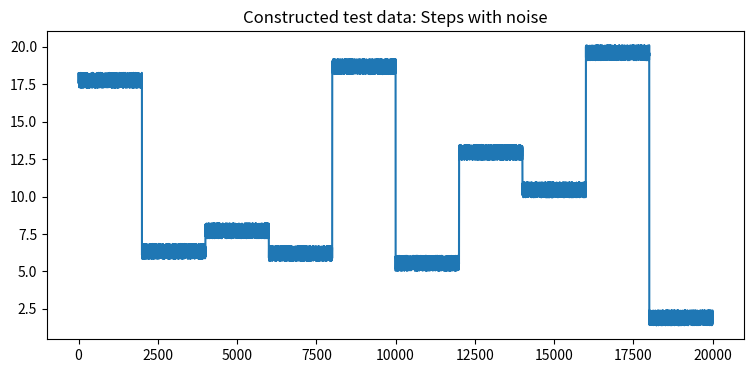

Source code (Python): (Note: this script raises an exception after producing the figure.)
import numpy as np
from matplotlib import pyplot as plt
import matplotlib
%matplotlib notebook
matplotlib.rcParams['figure.figsize'] = (9, 4)
import pandas as pd

def create_noisy_step(n_sample, around_value):
    return (np.random.random(n_sample)-0.5 + around_value)

def create_noisy_step_input(n_step, samples_in_step):
    step_height = np.random.random(n_step)*20
    
    noisy_step_input =  np.zeros(n_step * samples_in_step)
    
    for k in range(n_step):
        for i in range(samples_in_step):
            noisy_step_input[k*samples_in_step : (k+1)*samples_in_step] = create_noisy_step(samples_in_step, step_height[k])
            
    return noisy_step_input                    

# 10 steps with 2000 samples in each - in total 20.000 samples
x_noisy = create_noisy_step_input(n_step=10, samples_in_step=2000)

# plot the noisy data
fig = plt.figure()
plt.title('Constructed test data: Steps with noise')
T = np.arange(0, len(x_noisy))
plt.plot(T, x_noisy, label='x_noisy')

import cvxpy as cp
print(cp.__version__)

x = cp.Variable((len(x_noisy),)) #vector variables are defined with shape=(size,), not shape=(size,1)

# Check dimensions of x and x_noisy
x.shape, x_noisy.shape

# First term is the 2-norm of (x-x_noisy), second term is the regularisation parameter (delta) times the total variation of x
delta = 10
cost = cp.sum(cp.square(x-x_noisy)) + delta*cp.tv(x)

%%timeit -n 1 -r 1
problem = cp.Problem(cp.Minimize(cost))
problem.solve() #  solve using the default open-source solver
#problem.solve(solver=cp.MOSEK) #  solve using mosek. Requires a mosek license, and is approximately 4 times faster than the default
problem.status, cost.value

fig = plt.figure()
plt.title('Total variation de-noising')

T = np.arange(0, len(x_noisy))
plt.plot(T, x_noisy, label='x_noisy')
plt.plot(T, x.value, label=f'reconstructed, $\delta=${delta}')
plt.legend()

def calculate_tradeoff(delta_list):
    #  don't define x inside the loop because this is time-consuming for a large series - re-use instead
    x = cp.Variable((len(x_noisy),)) 
    
    # lists to pick up the two competing terms in the objective value, the objective value itself and the optimal x
    sq_err = []
    total_var = []
    obj = []
    x_opt = []

    for delta in delta_list:
        print(f'Solving optimisation with delta = {delta}')
        cost = cp.sum(cp.square(x-x_noisy)) + delta*cp.tv(x)
        problem = cp.Problem(cp.Minimize(cost))
        problem.solve() #  solve using the default open-source solver
        #problem.solve(solver=cp.MOSEK) #  solve using mosek. Requires a mosek license, and is approximately 4 times faster than the default
        
        # append the result to the lists
        sq_err.append(cp.sum(cp.square(x-x_noisy)).value)
        total_var.append(cp.tv(x).value)
        obj.append(cost.value)
        x_opt.append(x.value)
    return sq_err, total_var, obj, x_opt

# NB! This step is the time-consuming step.
delta_list = [0, 0.1, 0.2, 0.3, 0.4, 0.5, 0.75, 1, 2, 10, 20]
sq_err, total_var, obj, x_opt =calculate_tradeoff(delta_list)

# collect the results in a dataframe 
df = pd.DataFrame(data={'delta': delta_list, 'sq_err': sq_err, 'total_var': total_var, 'obj': obj, 'x_opt': x_opt})
df

# plot the trade-off curve
fig = plt.figure()
plt.title('trade-off between $\|\| x_{opt}-x_{noisy} \|\|_2^2$ and $\|\| Dx \|\|_1$')
plt.scatter(df['total_var'], df['sq_err'])
plt.xlabel('$\| \| Dx \| \|_1$')
plt.ylabel('$\| \| x_{opt}-x_{noisy} \| \|_2^2$')

for i in df.index:
    delta = df['delta'].iloc[i]
    fig.axes[0].annotate(text = f'{delta}', xy = (df['total_var'].iloc[i], df['sq_err'].iloc[i]))

fig = plt.figure()
plt.title('Total variation de-noising')

T = np.arange(0, len(x_noisy))
plt.plot(T, x_noisy, label='x_noisy')
df_rows = [7, 9, 10]

for i in df_rows:
    delta = df['delta'].iloc[i]
    plt.plot(T, df['x_opt'].iloc[i], label=f'reconstructed, $\delta=${delta}')
plt.legend()

import control
print(control.__version__)

def lowpass_tf(a):
    """
    Transfer function for exponential decay.
    dx/dt + a*x = u
    
    Parameters
    ----------
    a : float
    """
    # create a variable 's' to allow algebraic operations for SISO systems
    s = control.tf('s')
    # transfer function G(s)=1/(s+a) is scaled by a to get output 1 for s=0
    return a/(s+a)    

# print the transfer function for a selected frequency
print(lowpass_tf(a=1))

def plot_lowpass(x_noisy, frequency_list):
    fig = plt.figure()
    plt.title('Low-pass filter')
    
    T = np.arange(0, len(x_noisy))
    plt.step(T,x_noisy, label='x_noisy')
    for f in frequency_list:
        _, Y, _ = control.forced_response(lowpass_tf(f), T, x_noisy, X0=x_noisy[0])
        plt.step(T, Y, label=f'cut frequency = {f}')
    plt.legend() 

plot_lowpass(x_noisy, [1, 0.1, 0.01])

from scipy import signal

def plot_savitzky_golay(x_noisy, window_list, polyorder):
    """
    Calculate and plot the Savizky-Golay smoothing of a noisy series for a list of different windows
    
    x_noisy: np.ndarray
        vector of noisy data
    window_list: list of odd integers
        The window length must be odd as the window is centered at the point in question and should have equal extent
        on both sides.
    polyorder: int
        Order of the approximation polynomium    
    """
    fig = plt.figure()
    plt.title(f'Savitzky-Golay filter of order {polyorder}')
    T = np.arange(0, len(x_noisy))
    plt.step(T,x_noisy, label='x_noisy')
    for window_length in window_list:
        Y = signal.savgol_filter(x_noisy, window_length, polyorder=2)
        plt.step(T, Y, label=f'window length = {window_length}')
    plt.legend()

plot_savitzky_golay(x_noisy, window_list=[25, 51, 101], polyorder=2)

cut_freq = 0.1 # for low-pass filter
window_length = 25 # for Savitzky-Golay filter

T = np.arange(0, len(x_noisy))
_, x_lowpass, _ = control.forced_response(lowpass_tf(cut_freq), T, x_noisy, X0=x_noisy[0])
x_savgol = signal.savgol_filter(x_noisy, window_length, polyorder=2)

fig = plt.figure()
plt.title('Low-pass and Savitzky-Golay and Total variation')

plt.step(T, x_noisy, label='x_noisy')
plt.step(T, x_lowpass, label=f'low-pass, cut frequency = {cut_freq}')
plt.step(T, x_savgol, label=f'Savitzky-Golay, window length = {window_length}')
plt.step(T, x.value, label=f'total variation, $\delta=${delta}')

plt.legend()